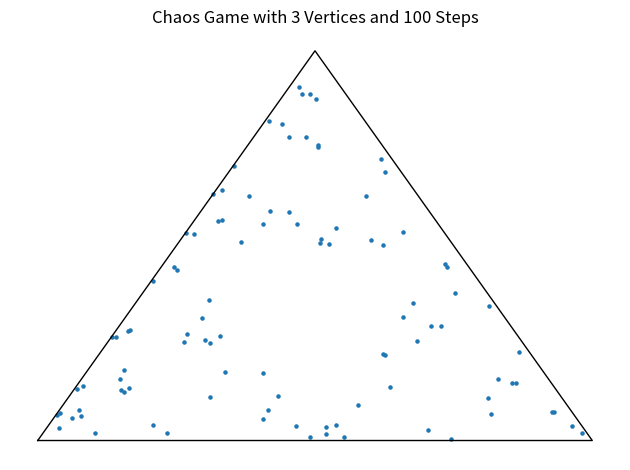

Generate this figure with matplotlib:
"""
[redacted]
April 2020
Recreating: https://youtu.be/kbKtFN71Lfs
"""

import matplotlib.pyplot as plt
import numpy as np
import random


vertices = np.array([[0,0],
                     [4,0],
                     [2,np.sqrt(3)],
                     [0,0]])

points = np.array([[0.25, 0.1]]) # Starting point

dots = 100 # number of dots

def newPos(index, old_x, old_y):
    vertex_x = vertices[index][0]
    vertex_y = vertices[index][1]
    new_x = 0.5*(vertex_x + old_x) # new x value
    new_y = 0.5*(vertex_y + old_y) # new y value
    return([new_x,new_y])

rand_prev = -1

def uniqueRand(rand_prev):
    rand = random.randint(0,len(vertices)-1)
    if rand != rand_prev:
        return(rand)
    else:
        uniqueRand(rand_prev)
    

if len(vertices) < 5:
    for i in range(dots-1):
        rand = random.randint(0,len(vertices)-2)
        points = np.concatenate((points, [newPos(rand, points[i][0], points[i][1])]), axis = 0)

else:
    for i in range(dots-1):
        rand = random.randint(0,len(vertices)-1)
        while rand == rand_prev:
            rand = random.randint(0,len(vertices)-1)
        points = np.concatenate((points, [newPos(rand, points[i][0], points[i][1])]), axis = 0)
        rand_prev = rand
            
    

# Plotting
plt.scatter(points[:,0], points[:,1], marker='o', s=5, color = '#1f77b4')
plt.plot(vertices[:,0],vertices[:,1],'k-', linewidth=1)
plt.axis('off')

plt.title('Chaos Game with {0} Vertices and {1} Steps'.format(len(vertices)-1, dots))

plt.tight_layout()

plt.savefig('ChaosGamewith{0}Verticesand{1}Steps.png'.format(len(vertices)-1, dots), dpi = 600)

plt.show()